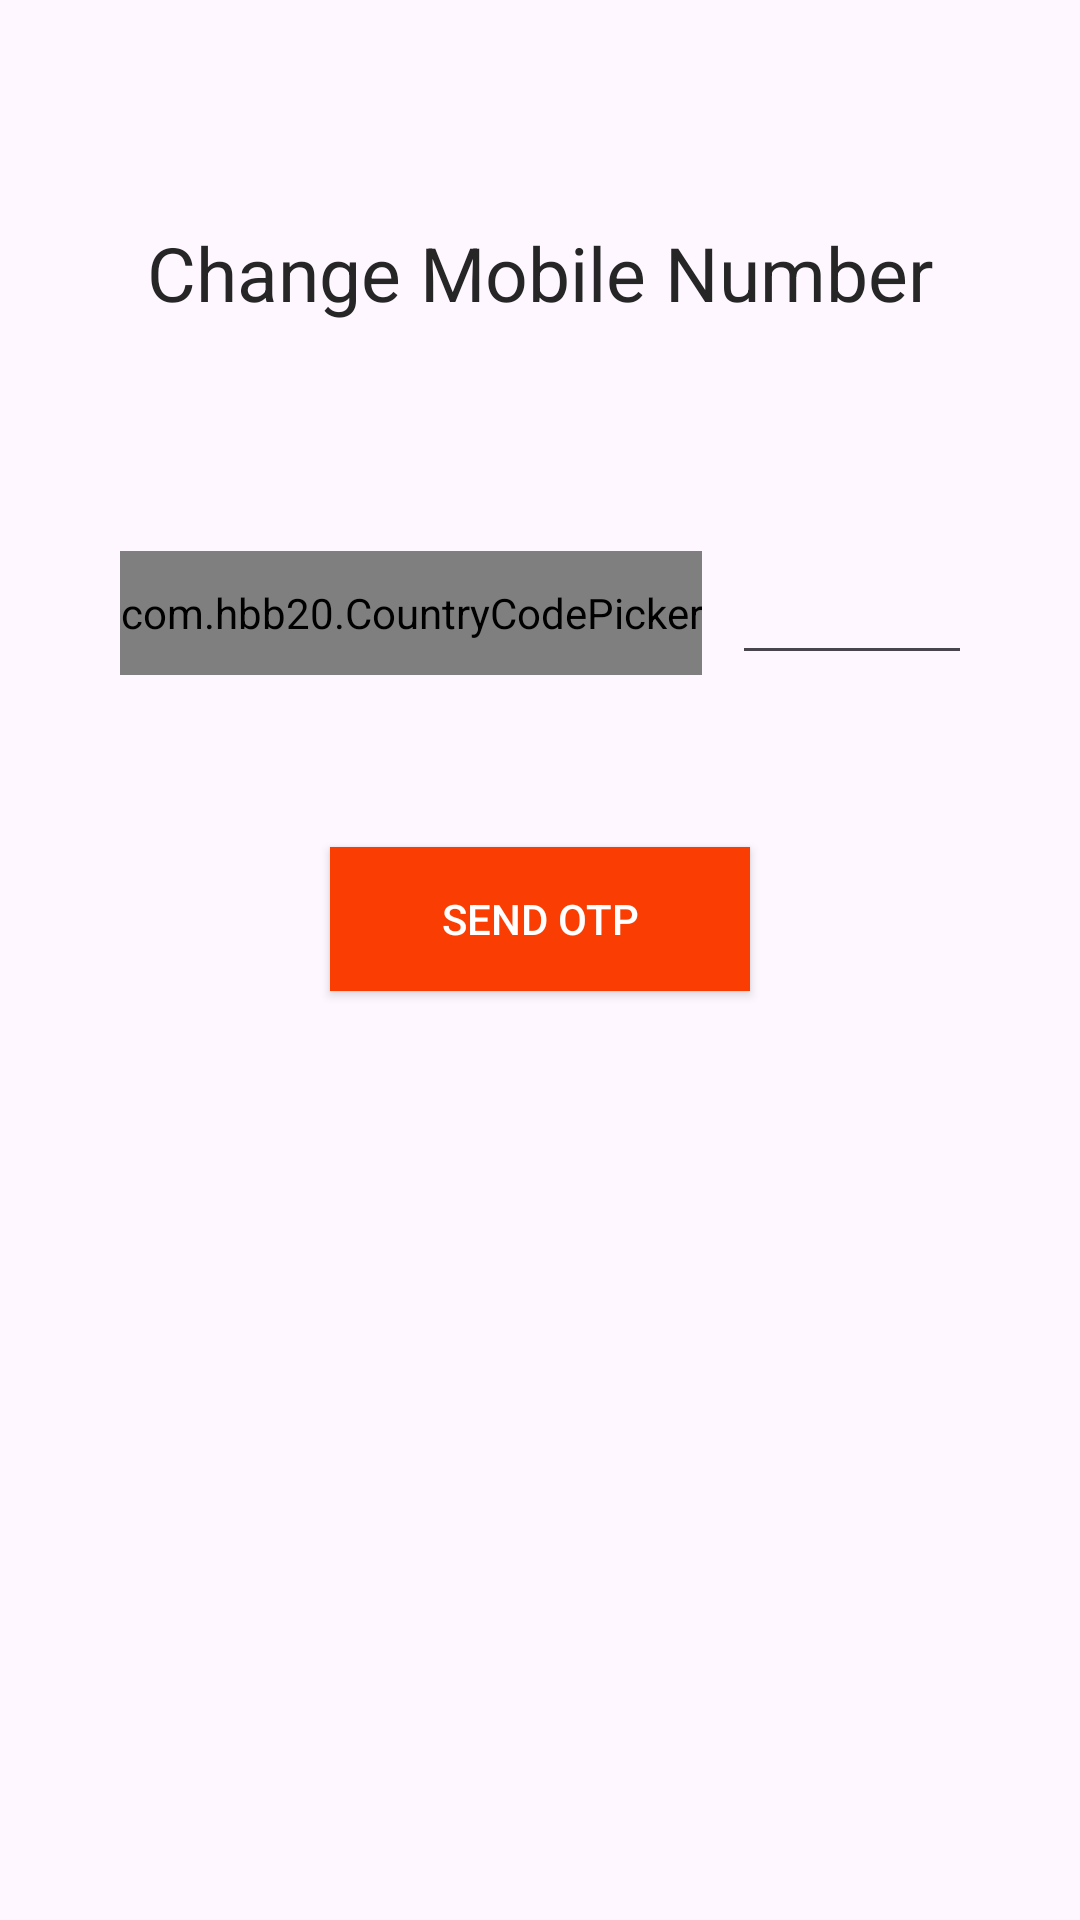

Write the Android layout XML for this screen, with the resource values it uses.
<!-- AndroidManifest.xml: application theme Theme.SpeedyServe -->
<!-- res/layout/activity_customer_phonenumber.xml -->
<?xml version="1.0" encoding="utf-8"?>
<androidx.constraintlayout.widget.ConstraintLayout xmlns:android="http://schemas.android.com/apk/res/android"
    xmlns:app="http://schemas.android.com/apk/res-auto"
    xmlns:tools="http://schemas.android.com/tools"
    android:layout_width="match_parent"
    android:layout_height="match_parent"
    tools:context="com.example.speedyserve.customerFoodPanel.CustomerPhonenumber">


    <TextView
        android:id="@+id/textView5"
        android:layout_width="match_parent"
        android:layout_height="wrap_content"
        android:text="Change Mobile Number"
        android:textAlignment="center"
        android:textColor="@color/Blacklogo"
        android:textSize="25dp"
        app:layout_constraintBottom_toBottomOf="parent"
        app:layout_constraintEnd_toEndOf="parent"
        app:layout_constraintHorizontal_bias="0.0"
        app:layout_constraintStart_toStartOf="parent"
        app:layout_constraintTop_toTopOf="parent"
        app:layout_constraintVertical_bias="0.122" />

    <LinearLayout
        android:id="@+id/linearLayout2"
        android:layout_width="match_parent"
        android:layout_height="wrap_content"
        android:orientation="horizontal"
        android:layout_marginLeft="40dp"
        android:layout_marginRight="40dp"
        app:layout_constraintBottom_toBottomOf="parent"
        app:layout_constraintEnd_toEndOf="parent"
        app:layout_constraintHorizontal_bias="1.0"
        app:layout_constraintStart_toStartOf="parent"
        app:layout_constraintTop_toTopOf="parent"
        app:layout_constraintVertical_bias="0.307">

        <com.hbb20.CountryCodePicker
            android:id="@+id/Countrycode"
            android:layout_width="wrap_content"
            android:layout_height="match_parent" />

        <EditText
            android:id="@+id/phonenumber"
            android:layout_width="150dp"
            android:layout_height="wrap_content"
            android:layout_marginLeft="10dp"
            android:inputType="number" />
    </LinearLayout>


    <Button
        android:id="@+id/sendotp"
        android:layout_width="match_parent"
        android:layout_height="wrap_content"
        android:text="send otp"
        android:textColor="@color/white"
        android:layout_marginLeft="110dp"
        android:background="#FA3E03"
        android:layout_marginRight="110dp"
        app:layout_constraintBottom_toBottomOf="parent"
        app:layout_constraintEnd_toEndOf="parent"
        app:layout_constraintHorizontal_bias="1.0"
        app:layout_constraintStart_toStartOf="parent"
        app:layout_constraintTop_toBottomOf="@+id/linearLayout2"
        app:layout_constraintVertical_bias="0.156" />


</androidx.constraintlayout.widget.ConstraintLayout>
<!-- resources referenced by this layout -->
<resources>
  <color name="Blacklogo">#262626</color>
  <color name="white">#FFFFFF</color>
  <style name="Theme.SpeedyServe" parent="Base.Theme.SpeedyServe" />
  <style name="Base.Theme.SpeedyServe" parent="Theme.Material3.DayNight.NoActionBar">
          
          
      </style>
</resources>
